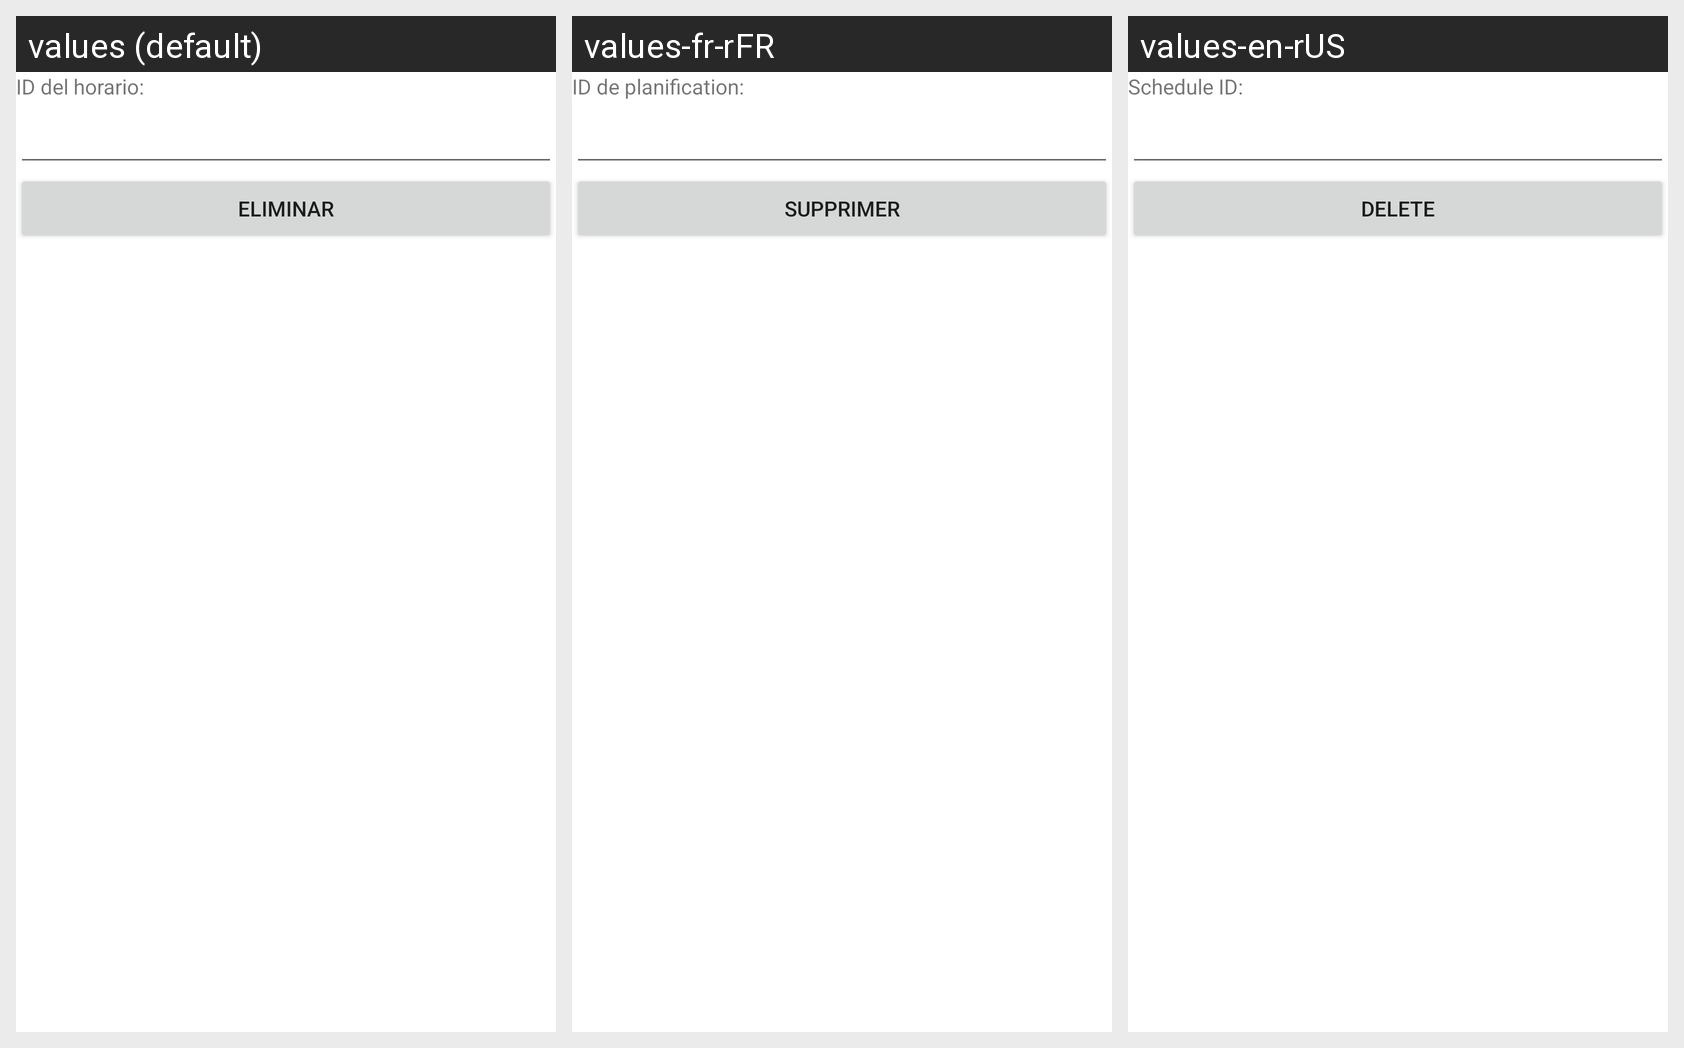

This grid shows one Android layout under several languages. Give, for every string resource on the screen, its name, the default text and each shown locale's text.
Android screen res/layout/activity_horario_eliminar.xml rendered under 3 locales, left to right: values (default), values-fr-rFR, values-en-rUS. Device: Nexus 5 (rendered at 1080×1920; each locale shown at half size, 540×960, under a caption strip naming it); theme Theme.G10Proyecto01.
Strings drawn on this screen, with the default value and each locale's value (text and hints the layout hard-codes, and strings that could not be matched under every locale, appear in the picture but are not listed):

idhorario
  values: ID del horario:
  values-fr-rFR: ID de planification:
  values-en-rUS: Schedule ID:

eliminar
  values: Eliminar
  values-fr-rFR: Supprimer
  values-en-rUS: Delete
